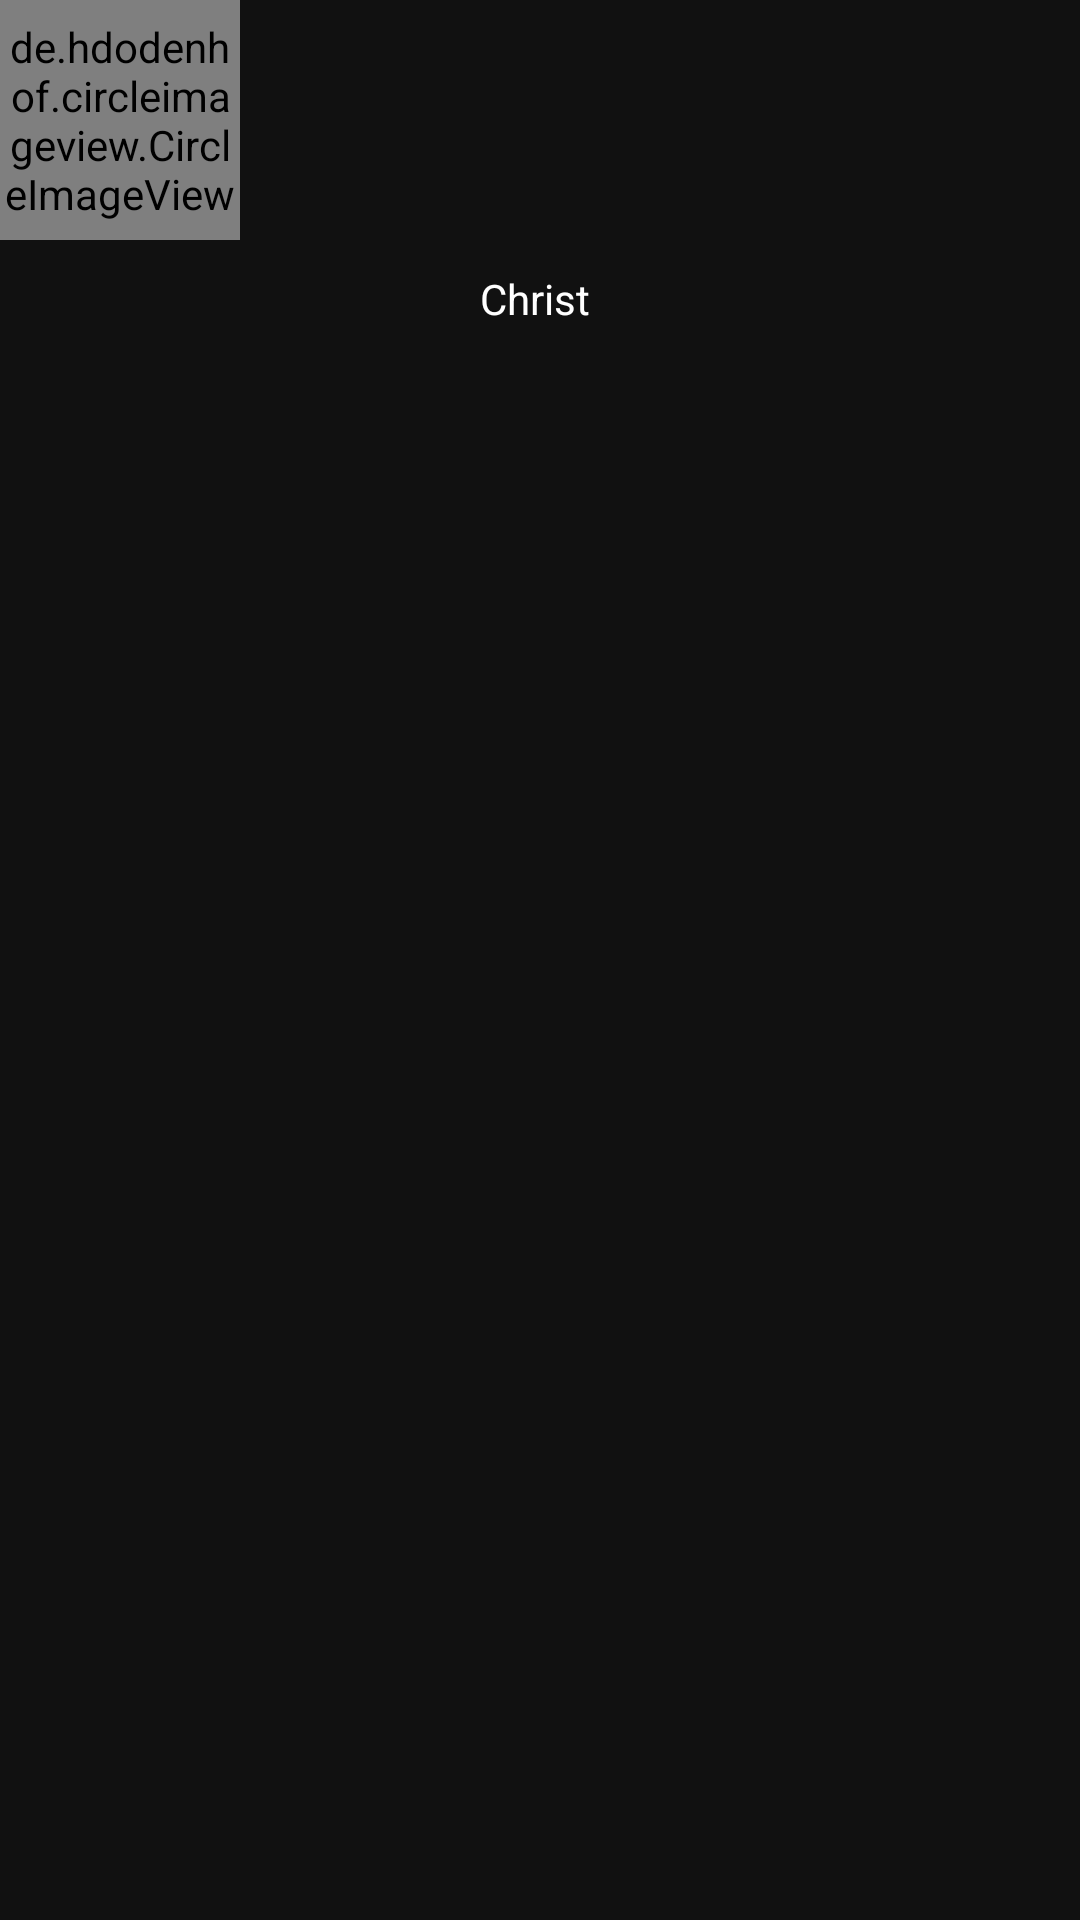

The Android layout XML behind this screen, and the referenced resources:
<!-- AndroidManifest.xml: application theme Theme.TheMovieApplication -->
<!-- res/layout/view_holder_movie_cast.xml -->
<?xml version="1.0" encoding="utf-8"?>
<RelativeLayout xmlns:android="http://schemas.android.com/apk/res/android"
    android:layout_width="wrap_content"
    android:background="@color/color111111"
    android:layout_height="wrap_content"
    android:layout_marginLeft="@dimen/dimen_10dp"
    xmlns:app="http://schemas.android.com/apk/res-auto">

    <de.hdodenhof.circleimageview.CircleImageView
        android:id="@+id/ivCastProfileImage"
        android:layout_width="@dimen/dimen_80dp"
        android:layout_height="@dimen/dimen_80dp"
        android:src="@drawable/placeholder_cast_img"
        android:scaleType="centerCrop"
        app:civ_border_width="2dp"
        app:civ_border_color="#FF000000"/>

    <androidx.appcompat.widget.AppCompatTextView
        android:id="@+id/tvCastName"
        android:text="Christ "
        android:layout_centerHorizontal="true"
        android:textColor="@color/white"
        android:layout_below="@id/ivCastProfileImage"
        android:layout_marginTop="@dimen/dimen_10dp"
        android:layout_width="wrap_content"
        android:layout_height="wrap_content"/>
</RelativeLayout>
<!-- resources referenced by this layout -->
<resources>
  <color name="color111111">#111111</color>
  <color name="white">#FFFFFFFF</color>
  <dimen name="dimen_10dp">10dp</dimen>
  <dimen name="dimen_80dp">80dp</dimen>
  <!-- drawable placeholder_cast_img: jpg bitmap (drawable-xxxhdpi, 5380 bytes) -->
  <style name="Theme.TheMovieApplication" parent="Theme.MaterialComponents.Light.NoActionBar">
          
          <item name="colorPrimary">@color/colorPrimary</item>
          <item name="colorPrimaryDark">@color/colorPrimaryDark</item>
          <item name="colorAccent">@color/colorAccent</item>
          
          <item name="colorSecondary">@color/colorSecondaryText</item>
  
          
          <item name="android:statusBarColor">@color/colorPrimaryDark</item>
          
  
      </style>
  <color name="colorPrimary">#383838</color>
  <color name="colorPrimaryDark">#000000</color>
  <color name="colorAccent">#00ff6a</color>
  <color name="colorSecondaryText">#aaaaaa</color>
</resources>
